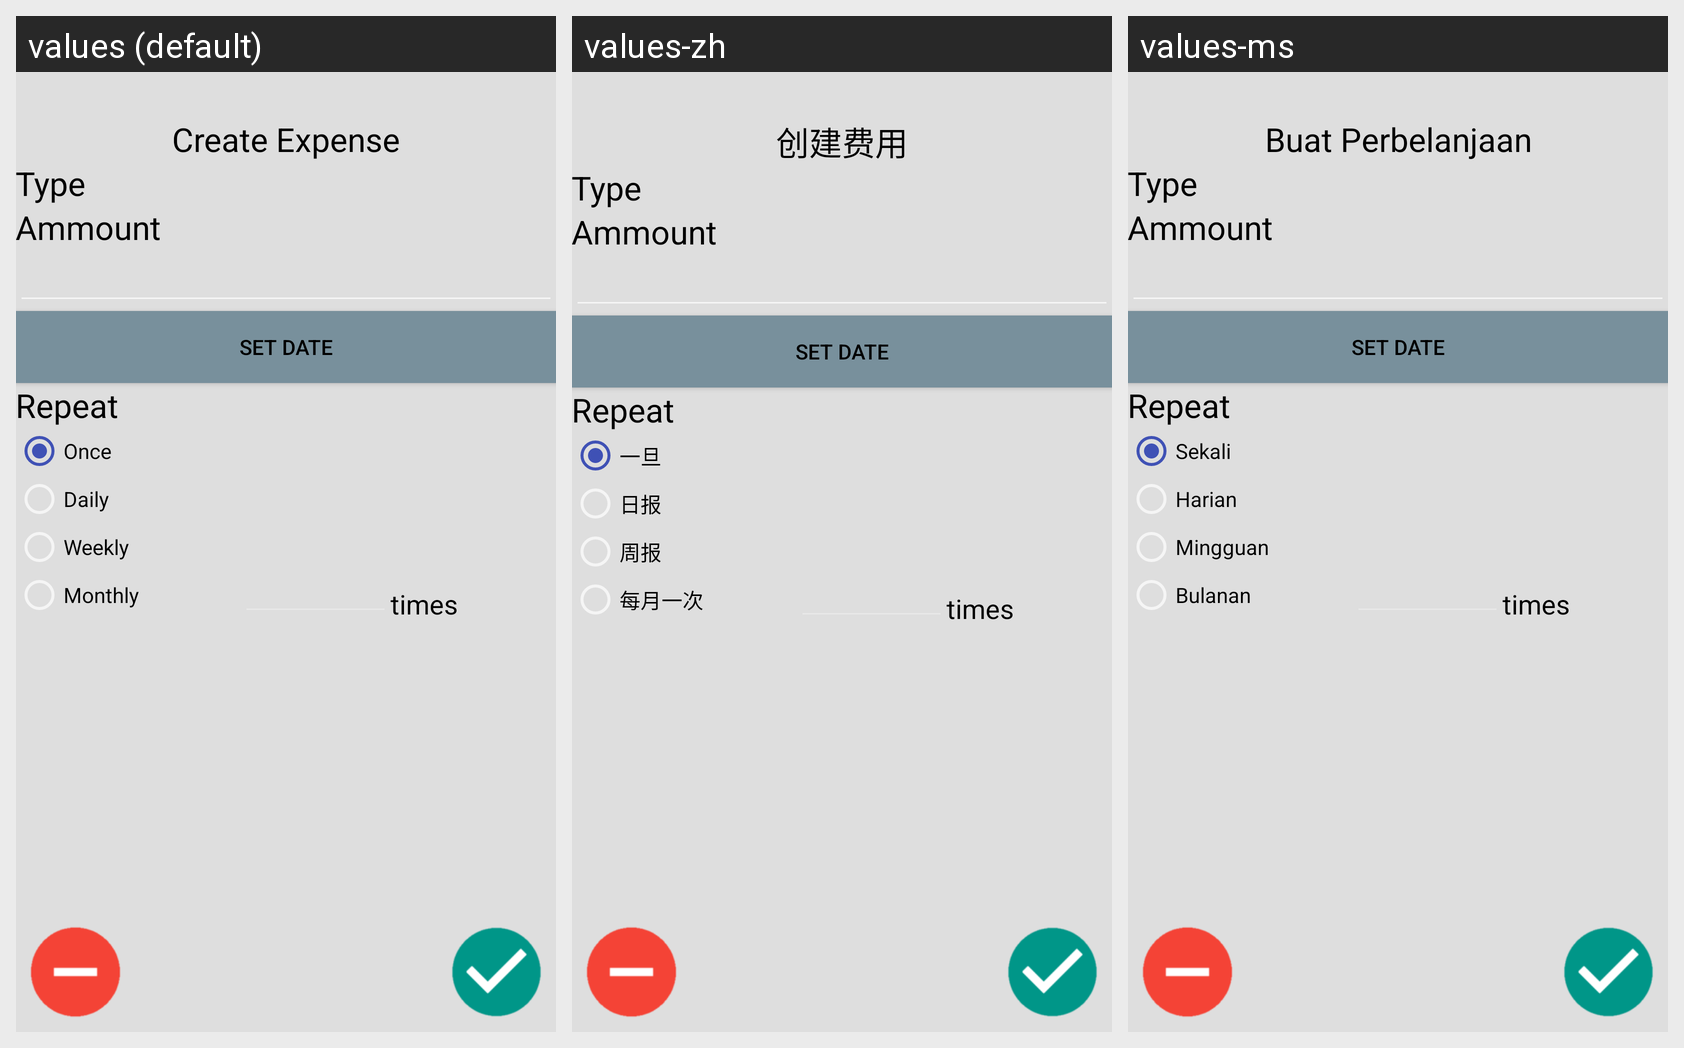

Here is an Android app screen in its default locale and in the app's own translations. Write out the translated-string differences for the strings that appear on this screen.
Android screen res/layout/fragment_create_expense.xml rendered under 3 locales, left to right: values (default), values-zh, values-ms. Device: Nexus 5 (rendered at 1080×1920; each locale shown at half size, 540×960, under a caption strip naming it); theme AppTheme.
Strings drawn on this screen, with the default value and each locale's value (text and hints the layout hard-codes, and strings that could not be matched under every locale, appear in the picture but are not listed):

title_create_expense
  values: Create Expense
  values-zh: 创建费用
  values-ms: Buat Perbelanjaan

title_create_expense_once
  values: Once
  values-zh: 一旦
  values-ms: Sekali

title_create_expense_daily
  values: Daily
  values-zh: 日报
  values-ms: Harian

title_create_expense_weekly
  values: Weekly
  values-zh: 周报
  values-ms: Mingguan

title_create_expense_monthly
  values: Monthly
  values-zh: 每月一次
  values-ms: Bulanan
